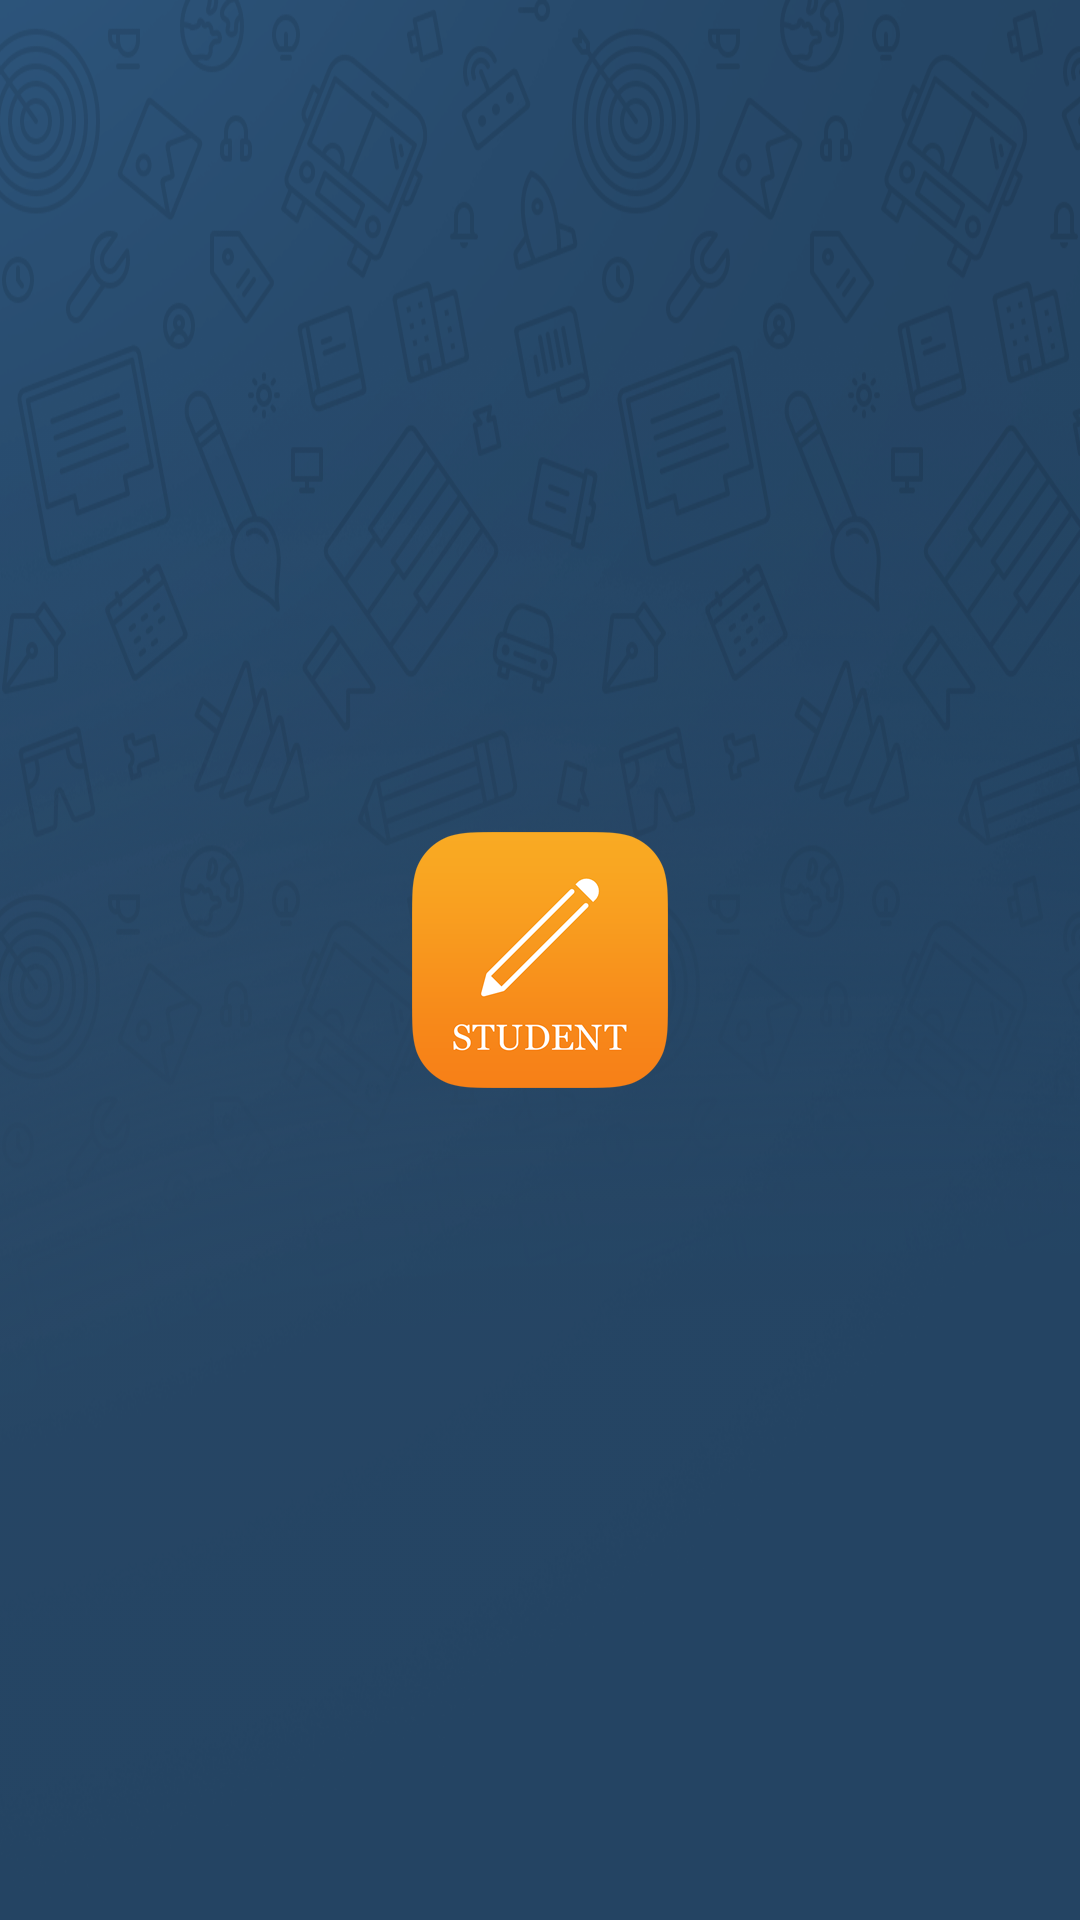

Write the Android layout XML for this screen, with the resource values it uses.
<!-- AndroidManifest.xml: application theme android:Theme.Holo.Light -->
<!-- res/layout/splash_layout.xml -->
<?xml version="1.0" encoding="utf-8"?>
<RelativeLayout xmlns:android="http://schemas.android.com/apk/res/android"
    android:layout_width="match_parent"
    android:layout_height="match_parent"
    android:background="#244463"
    >
    <RelativeLayout
        android:layout_width="match_parent"
        android:layout_height="match_parent"
        android:background="@drawable/bg_pattern"
        >

        <ImageView
            android:layout_width="wrap_content"
            android:layout_height="wrap_content"
            android:layout_centerInParent="true"
            android:background="@drawable/app_logo"
            />

    </RelativeLayout>

</RelativeLayout>
<!-- resources referenced by this layout -->
<resources>
  <!-- drawable app_logo: png bitmap (drawable-hdpi, 6762 bytes) -->
  <!-- drawable bg_pattern: png bitmap (drawable-hdpi, 216701 bytes) -->
</resources>
